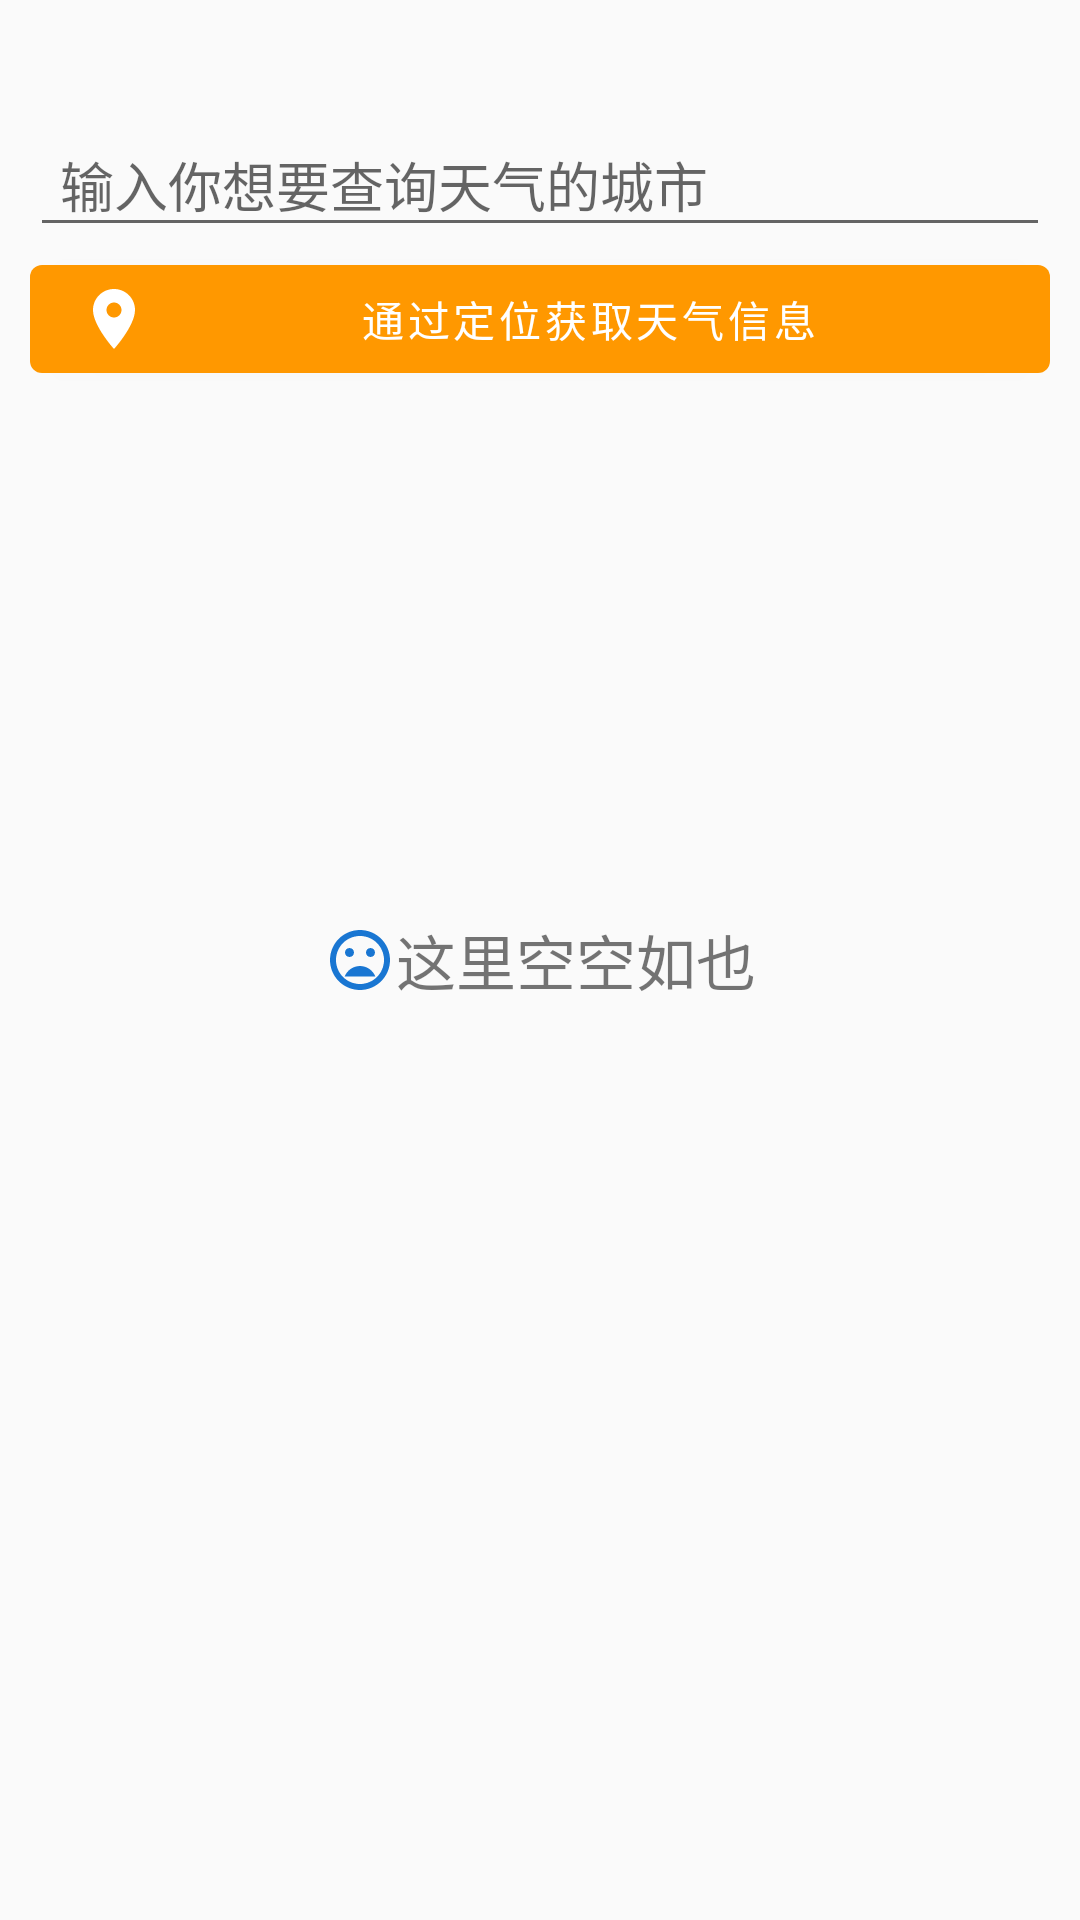

The Android layout XML behind this screen, and the referenced resources:
<!-- AndroidManifest.xml: application theme Theme.SunRain -->
<!-- res/layout/fragment_place.xml -->
<?xml version="1.0" encoding="utf-8"?>
<RelativeLayout
    xmlns:android="http://schemas.android.com/apk/res/android"
    xmlns:app="http://schemas.android.com/apk/res-auto"
    android:layout_width="match_parent"
    android:layout_height="match_parent"
    android:background="?android:windowBackground">

    <TextView
        android:id="@+id/bgImageView"
        android:layout_width="wrap_content"
        android:layout_height="wrap_content"
        android:layout_centerInParent="true"
        android:text="@string/search_blank_intro"
        android:textSize="20sp"
        app:drawableStartCompat="@drawable/baseline_mood_bad_blue_700_24dp" />

    <com.google.android.material.textfield.TextInputLayout
        android:id="@+id/actionBarLayout"
        android:layout_width="match_parent"
        android:layout_height="wrap_content"
        android:layout_marginTop="30dp"
        app:boxCornerRadiusBottomEnd="4dp"
        app:boxCornerRadiusBottomStart="4dp"
        app:boxCornerRadiusTopStart="4dp"
        app:boxCornerRadiusTopEnd="4dp">

        <com.google.android.material.textfield.TextInputEditText
            android:id="@+id/searchPlaceEdit"
            android:layout_width="match_parent"
            android:layout_height="wrap_content"
            android:layout_marginStart="10dp"
            android:layout_marginEnd="10dp"
            android:paddingEnd="10dp"
            android:paddingStart="10dp"
            android:layout_gravity="center_vertical"
            android:singleLine="true"
            android:hint="@string/search_hint"/>

        <com.google.android.material.button.MaterialButton
            android:id="@+id/searchPlaceLocationBtn"
            android:layout_width="match_parent"
            android:layout_height="wrap_content"
            android:text="@string/frat_place_mt_button_getWeatherInfoAccordLocation"
            android:layout_marginStart="10dp"
            android:layout_marginEnd="10dp"
            app:icon="@drawable/baseline_location_on_white_24dp"/>

    </com.google.android.material.textfield.TextInputLayout>


    <androidx.recyclerview.widget.RecyclerView
        android:id="@+id/recyclerView"
        android:layout_width="match_parent"
        android:layout_height="match_parent"
        android:layout_below="@+id/actionBarLayout"
        android:visibility="gone"/>

</RelativeLayout>
<!-- resources referenced by this layout -->
<resources>
  <!-- drawable baseline_location_on_white_24dp (drawable) -->
  <?xml version="1.0" encoding="UTF-8" standalone="no"?>
  <vector xmlns:android="http://schemas.android.com/apk/res/android" android:height="24dp" android:tint="#FFFFFF" android:viewportHeight="24.0" android:viewportWidth="24.0" android:width="24dp">
    <path android:fillColor="@android:color/white" android:pathData="M12,2C8.13,2 5,5.13 5,9c0,5.25 7,13 7,13s7,-7.75 7,-13c0,-3.87 -3.13,-7 -7,-7zM12,11.5c-1.38,0 -2.5,-1.12 -2.5,-2.5s1.12,-2.5 2.5,-2.5 2.5,1.12 2.5,2.5 -1.12,2.5 -2.5,2.5z"/>
  </vector>
  <!-- drawable baseline_mood_bad_blue_700_24dp (drawable) -->
  <?xml version="1.0" encoding="UTF-8" standalone="no"?>
  <vector xmlns:android="http://schemas.android.com/apk/res/android" android:height="24dp" android:tint="#1976D2" android:viewportHeight="24.0" android:viewportWidth="24.0" android:width="24dp">
      <path android:fillColor="@android:color/white" android:pathData="M11.99,2C6.47,2 2,6.48 2,12s4.47,10 9.99,10C17.52,22 22,17.52 22,12S17.52,2 11.99,2zM12,20c-4.42,0 -8,-3.58 -8,-8s3.58,-8 8,-8 8,3.58 8,8 -3.58,8 -8,8zM15.5,11c0.83,0 1.5,-0.67 1.5,-1.5S16.33,8 15.5,8 14,8.67 14,9.5s0.67,1.5 1.5,1.5zM8.5,11c0.83,0 1.5,-0.67 1.5,-1.5S9.33,8 8.5,8 7,8.67 7,9.5 7.67,11 8.5,11zM12,14c-2.33,0 -4.31,1.46 -5.11,3.5h10.22c-0.8,-2.04 -2.78,-3.5 -5.11,-3.5z"/>
  </vector>
  <string name="frat_place_mt_button_getWeatherInfoAccordLocation">通过定位获取天气信息</string>
  <string name="search_blank_intro">这里空空如也</string>
  <string name="search_hint">输入你想要查询天气的城市</string>
  <style name="Theme.SunRain" parent="Theme.MaterialComponents.Light.NoActionBar.Bridge">
          
          
          <item name="colorPrimary">@color/orange500</item>
          <item name="colorPrimaryVariant">@color/orange700</item>
          <item name="colorOnPrimary">@color/white</item>
          
          <item name="colorSecondary">@color/blue200</item>
          <item name="colorSecondaryVariant">@color/blue700</item>
          <item name="colorOnSecondary">@color/black</item>
  
          <item name="colorAccent">@color/orange700</item>
  
          <item name="android:windowTranslucentNavigation">true</item>
          <item name="android:windowTranslucentStatus">true</item>
          
          <item name="android:statusBarColor">@android:color/transparent</item>
          
          <item name="android:windowAnimationStyle">@android:style/Animation.Activity</item>
      </style>
  <color name="orange500">#ff9800</color>
  <color name="orange700">#f57c00</color>
  <color name="white">#FFFFFFFF</color>
  <color name="blue200">#90caf9</color>
  <color name="blue700">#1976d2</color>
  <color name="black">#FF000000</color>
</resources>
